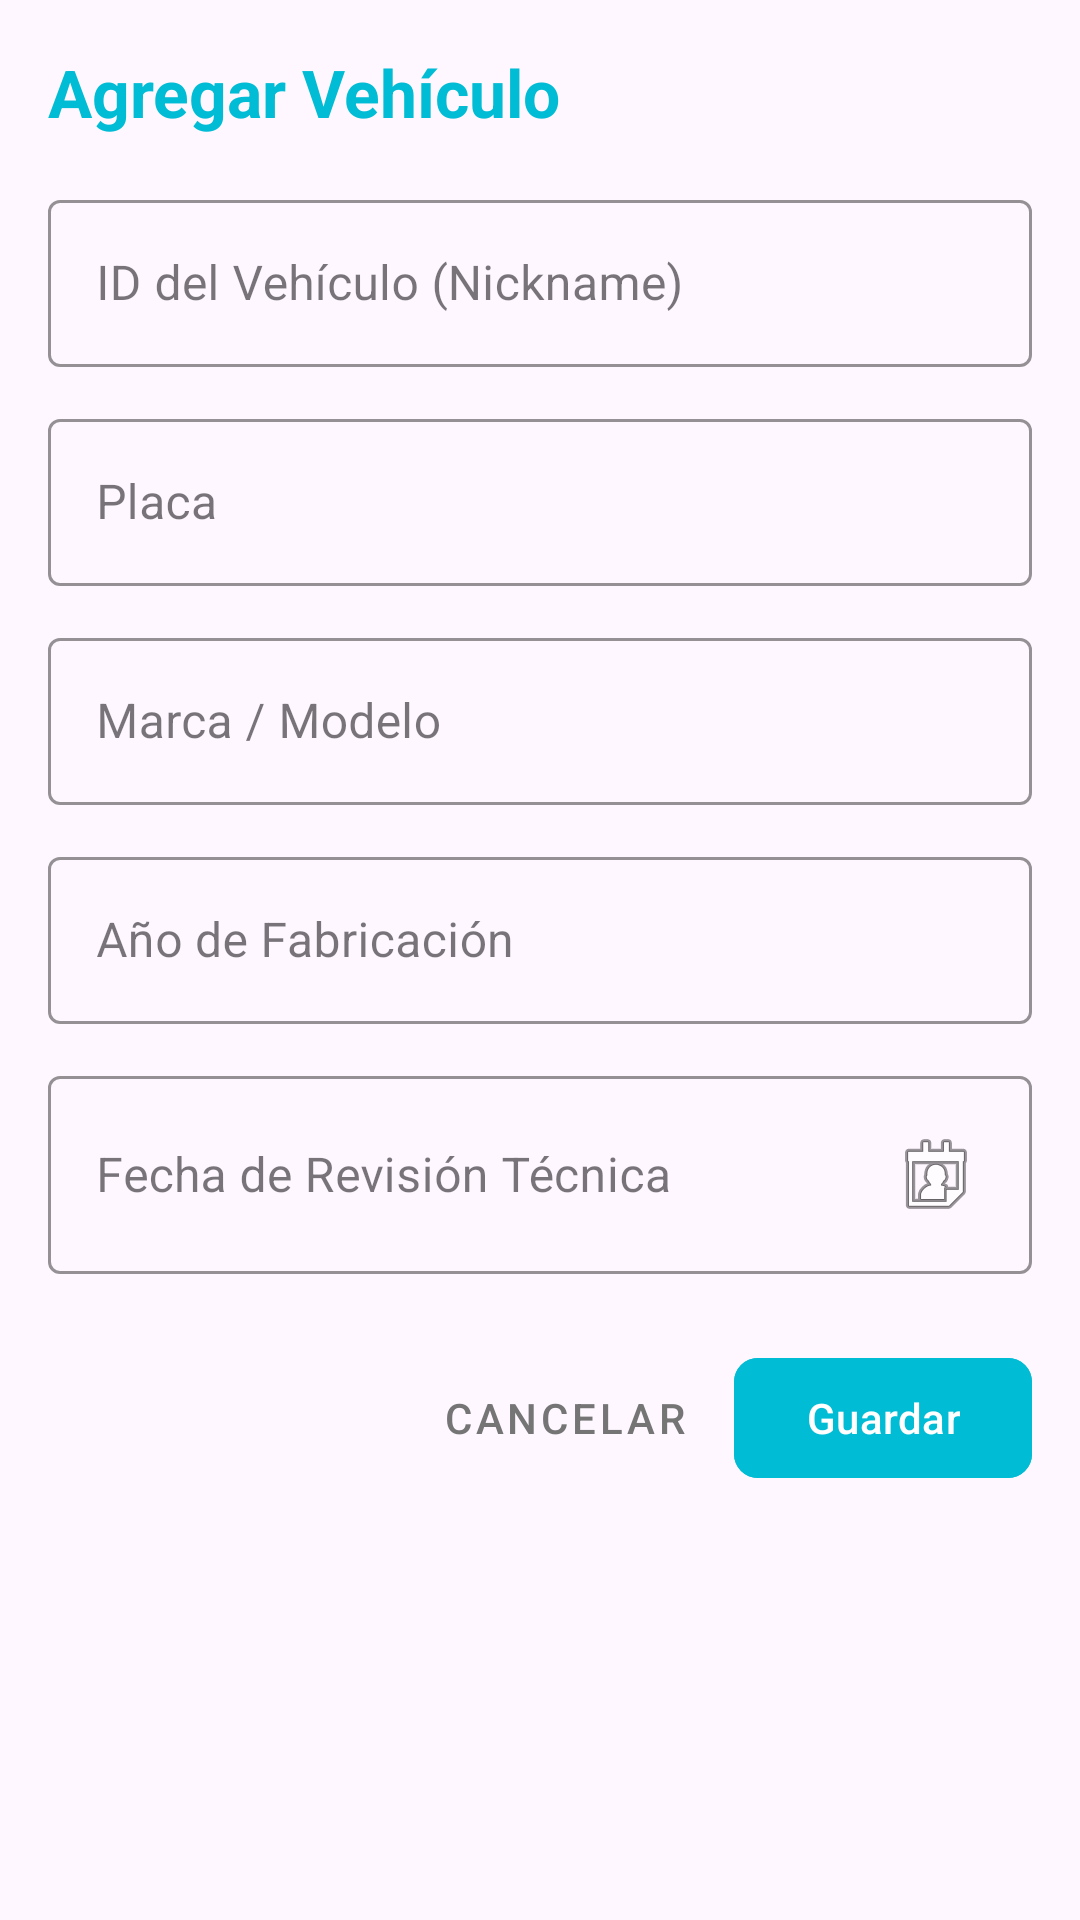

The Android layout XML behind this screen, and the referenced resources:
<!-- AndroidManifest.xml: application theme Theme.Lab6_20212624 -->
<!-- res/layout/dialog_vehicle.xml -->
<?xml version="1.0" encoding="utf-8"?>
<ScrollView xmlns:android="http://schemas.android.com/apk/res/android"
    xmlns:app="http://schemas.android.com/apk/res-auto"
    android:layout_width="match_parent"
    android:layout_height="wrap_content"
    android:padding="16dp">

    <LinearLayout
        android:layout_width="match_parent"
        android:layout_height="wrap_content"
        android:orientation="vertical">

        
        <TextView
            android:id="@+id/tvDialogTitle"
            android:layout_width="wrap_content"
            android:layout_height="wrap_content"
            android:text="@string/add_vehicle"
            android:textSize="22sp"
            android:textStyle="bold"
            android:textColor="@color/primary_blue"
            android:layout_marginBottom="16dp"/>

        
        <com.google.android.material.textfield.TextInputLayout
            android:layout_width="match_parent"
            android:layout_height="wrap_content"
            android:hint="@string/vehicle_id"
            app:boxStrokeColor="@color/primary_blue"
            app:hintTextColor="@color/primary_blue"
            style="@style/Widget.MaterialComponents.TextInputLayout.OutlinedBox">

            <com.google.android.material.textfield.TextInputEditText
                android:id="@+id/etVehicleId"
                android:layout_width="match_parent"
                android:layout_height="wrap_content"
                android:inputType="text"/>
        </com.google.android.material.textfield.TextInputLayout>

        
        <com.google.android.material.textfield.TextInputLayout
            android:layout_width="match_parent"
            android:layout_height="wrap_content"
            android:hint="@string/license_plate"
            android:layout_marginTop="12dp"
            app:boxStrokeColor="@color/primary_blue"
            app:hintTextColor="@color/primary_blue"
            style="@style/Widget.MaterialComponents.TextInputLayout.OutlinedBox">

            <com.google.android.material.textfield.TextInputEditText
                android:id="@+id/etLicensePlate"
                android:layout_width="match_parent"
                android:layout_height="wrap_content"
                android:inputType="textCapCharacters"/>
        </com.google.android.material.textfield.TextInputLayout>

        
        <com.google.android.material.textfield.TextInputLayout
            android:layout_width="match_parent"
            android:layout_height="wrap_content"
            android:hint="@string/brand_model"
            android:layout_marginTop="12dp"
            app:boxStrokeColor="@color/primary_blue"
            app:hintTextColor="@color/primary_blue"
            style="@style/Widget.MaterialComponents.TextInputLayout.OutlinedBox">

            <com.google.android.material.textfield.TextInputEditText
                android:id="@+id/etBrandModel"
                android:layout_width="match_parent"
                android:layout_height="wrap_content"
                android:inputType="text"/>
        </com.google.android.material.textfield.TextInputLayout>

        
        <com.google.android.material.textfield.TextInputLayout
            android:layout_width="match_parent"
            android:layout_height="wrap_content"
            android:hint="@string/year"
            android:layout_marginTop="12dp"
            app:boxStrokeColor="@color/primary_blue"
            app:hintTextColor="@color/primary_blue"
            style="@style/Widget.MaterialComponents.TextInputLayout.OutlinedBox">

            <com.google.android.material.textfield.TextInputEditText
                android:id="@+id/etYear"
                android:layout_width="match_parent"
                android:layout_height="wrap_content"
                android:inputType="number"
                android:maxLength="4"/>
        </com.google.android.material.textfield.TextInputLayout>

        
        <com.google.android.material.textfield.TextInputLayout
            android:layout_width="match_parent"
            android:layout_height="wrap_content"
            android:hint="@string/technical_review_date"
            android:layout_marginTop="12dp"
            app:boxStrokeColor="@color/primary_blue"
            app:hintTextColor="@color/primary_blue"
            style="@style/Widget.MaterialComponents.TextInputLayout.OutlinedBox">

            <com.google.android.material.textfield.TextInputEditText
                android:id="@+id/etTechnicalReviewDate"
                android:layout_width="match_parent"
                android:layout_height="wrap_content"
                android:inputType="none"
                android:focusable="false"
                android:clickable="true"
                android:drawableEnd="@android:drawable/ic_menu_my_calendar"
                android:drawablePadding="8dp"/>
        </com.google.android.material.textfield.TextInputLayout>

        
        <LinearLayout
            android:layout_width="match_parent"
            android:layout_height="wrap_content"
            android:orientation="horizontal"
            android:gravity="end"
            android:layout_marginTop="24dp">

            <com.google.android.material.button.MaterialButton
                android:id="@+id/btnCancel"
                android:layout_width="wrap_content"
                android:layout_height="wrap_content"
                android:text="@string/cancel"
                style="@style/Widget.MaterialComponents.Button.TextButton"
                android:textColor="@color/text_secondary"
                android:layout_marginEnd="8dp"/>

            <com.google.android.material.button.MaterialButton
                android:id="@+id/btnSave"
                android:layout_width="wrap_content"
                android:layout_height="wrap_content"
                android:text="@string/save"
                android:backgroundTint="@color/primary_blue"
                app:cornerRadius="8dp"/>

        </LinearLayout>

    </LinearLayout>

</ScrollView>
<!-- resources referenced by this layout -->
<resources>
  <color name="primary_blue">#00BCD4</color>
  <color name="text_secondary">#757575</color>
  <string name="add_vehicle">Agregar Vehículo</string>
  <string name="brand_model">Marca / Modelo</string>
  <string name="cancel">Cancelar</string>
  <string name="license_plate">Placa</string>
  <string name="save">Guardar</string>
  <string name="technical_review_date">Fecha de Revisión Técnica</string>
  <string name="vehicle_id">ID del Vehículo (Nickname)</string>
  <string name="year">Año de Fabricación</string>
  <style name="Theme.Lab6_20212624" parent="Base.Theme.Lab6_20212624" />
  <style name="Base.Theme.Lab6_20212624" parent="Theme.Material3.DayNight.NoActionBar">
          
          
      </style>
</resources>
